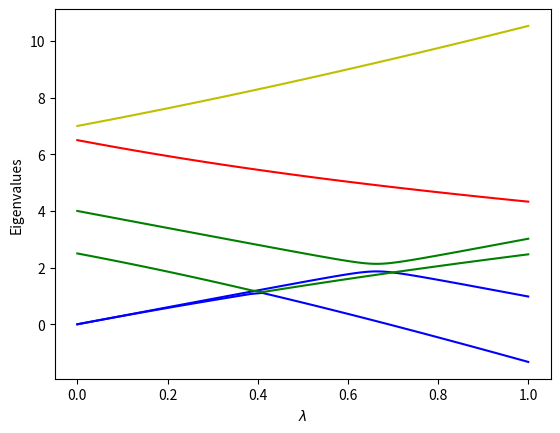

Write the Python code that produced this figure.
%matplotlib inline

%matplotlib inline

from  matplotlib import pyplot as plt
import numpy as np
dim = 2
#Setting up a tridiagonal matrix and finding eigenvectors and eigenvalues
Hamiltonian = np.zeros((dim,dim))
#number of lambda values
n = 100
lmbd = np.linspace(0.,1.0,n)
e0 = 0.0
e1 = 4.0
X = 0.20
Xp = 3.0
Eigenvalue = np.zeros((dim,n))
for i in range(n): 
    Hamiltonian[0,0] = lmbd[i]*Xp+e0
    Hamiltonian[0,1] = lmbd[i]*X
    Hamiltonian[1,0] = Hamiltonian[0,1]
    Hamiltonian[1,1] = e1+lmbd[i]*(-Xp)
    # diagonalize and obtain eigenvalues, not necessarily sorted
    EigValues, EigVectors = np.linalg.eig(Hamiltonian)
    # sort eigenvectors and eigenvalues
    permute = EigValues.argsort()
    EigValues = EigValues[permute]
    EigVectors = EigVectors[:,permute]
    Eigenvalue[0,i] = EigValues[0]
    Eigenvalue[1,i] = EigValues[1]
plt.plot(lmbd, Eigenvalue[0,:] ,'b-',lmbd, Eigenvalue[1,:],'g-',)
plt.xlabel('$\lambda$')
plt.ylabel('Eigenvalues')
plt.show()

%matplotlib inline
from  matplotlib import pyplot as plt
import numpy as np
from scipy.linalg import logm, expm
def log2M(a): # base 2 matrix logarithm
    return logm(a)/np.log(2.0)

dim = 4
Hamiltonian = np.zeros((dim,dim))
#number of lambda values
n = 40
lmbd = np.linspace(0.0,1.0,n)
Hx = 2.0
Hz = 3.0
# Non-diagonal part as sigma_x tensor product with sigma_x
sx = np.matrix([[0,1],[1,0]])
sx2 = Hx*np.kron(sx, sx)
# Diagonal part as sigma_z tensor product with sigma_z
sz = np.matrix([[1,0],[0,-1]])
sz2 = Hz*np.kron(sz, sz)
noninteracting = [0.0, 2.5, 6.5, 7.0]
D = np.diag(noninteracting)
Eigenvalue = np.zeros((dim,n))

for i in range(n): 
    Hamiltonian = lmbd[i]*(sx2+sz2)+D
    # diagonalize and obtain eigenvalues, not necessarily sorted
    EigValues, EigVectors = np.linalg.eig(Hamiltonian)
    # sort eigenvectors and eigenvalues
    permute = EigValues.argsort()
    EigValues = EigValues[permute]
    EigVectors = EigVectors[:,permute]
    # Compute density matrix for selected system state, here ground state
    DensityMatrix = np.zeros((dim,dim))
    DensityMatrix = np.outer(EigVectors[:,0],EigVectors[:,0])
    # Plotting eigenvalues 
    Eigenvalue[0,i] = EigValues[0]
    Eigenvalue[1,i] = EigValues[1]
    Eigenvalue[2,i] = EigValues[2]
    Eigenvalue[3,i] = EigValues[3]
plt.plot(lmbd, Eigenvalue[0,:] ,'b-',lmbd, Eigenvalue[1,:],'g-',)
plt.plot(lmbd, Eigenvalue[2,:] ,'r-',lmbd, Eigenvalue[3,:],'y-',)
plt.xlabel('$\lambda$')
plt.ylabel('Eigenvalues')
plt.show()